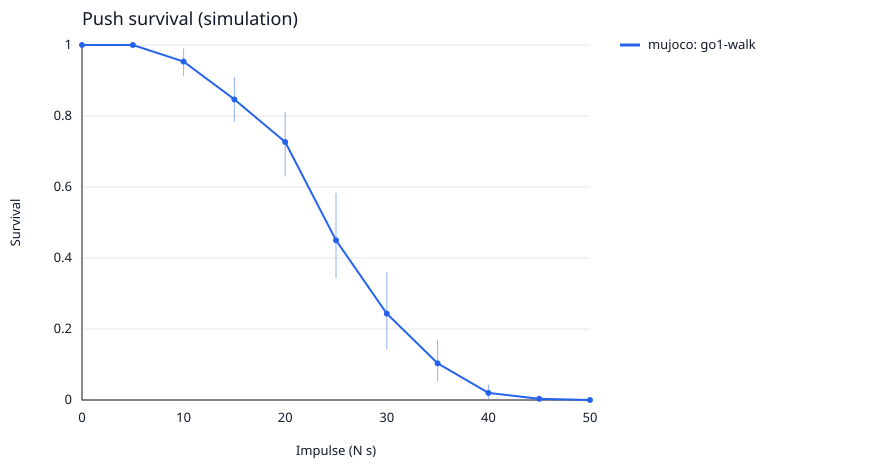

The data file committed next to this chart (first rows):
backend, arm, impulse, trials, successes, seeds, survival, monotone_survival, ci_low, ci_high, complete_grid, three_seed_protocol, balanced_seeds
mujoco, go1-walk, 0.0, 300, 300, [0, 1, 2], 1.0, 1.0, 1.0, 1.0, True, True, True
mujoco, go1-walk, 5.0, 300, 300, [0, 1, 2], 1.0, 1.0, 1.0, 1.0, True, True, True
mujoco, go1-walk, 10.0, 300, 286, [0, 1, 2], 0.9533, 0.9533, 0.9133, 0.99, True, True, True
mujoco, go1-walk, 15.0, 300, 254, [0, 1, 2], 0.8467, 0.8467, 0.7833, 0.91, True, True, True
mujoco, go1-walk, 20.0, 300, 218, [0, 1, 2], 0.7267, 0.7267, 0.63, 0.8101, True, True, True
mujoco, go1-walk, 25.0, 300, 135, [0, 1, 2], 0.45, 0.45, 0.3433, 0.5833, True, True, True
mujoco, go1-walk, 30.0, 300, 73, [0, 1, 2], 0.2433, 0.2433, 0.1433, 0.3601, True, True, True
mujoco, go1-walk, 35.0, 300, 31, [0, 1, 2], 0.1033, 0.1033, 0.05333, 0.17, True, True, True
mujoco, go1-walk, 40.0, 300, 6, [0, 1, 2], 0.02, 0.02, 0.003333, 0.04333, True, True, True
mujoco, go1-walk, 45.0, 300, 1, [0, 1, 2], 0.003333, 0.003333, 0.0, 0.01167, True, True, True
mujoco, go1-walk, 50.0, 300, 0, [0, 1, 2], 0.0, 0.0, 0.0, 0.0, True, True, True
